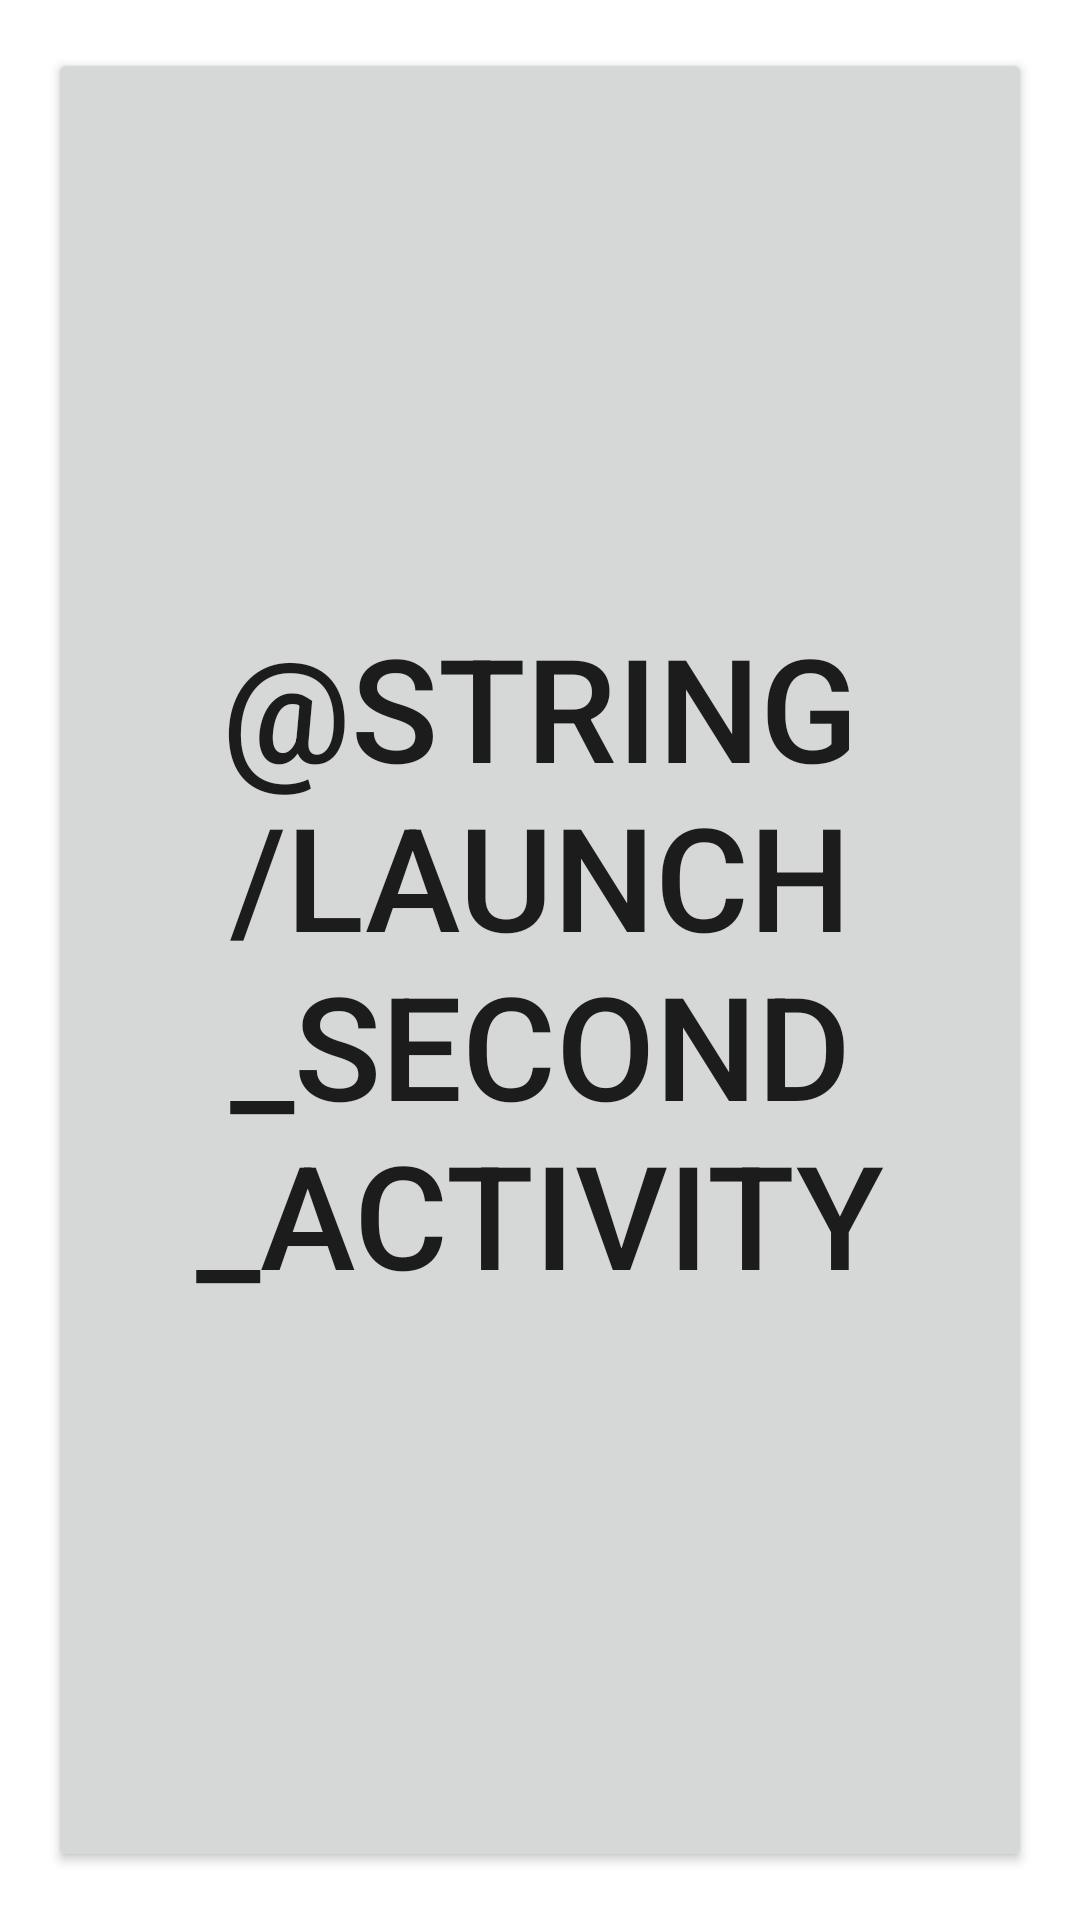

Produce the Android XML layout that renders to this screen, including the resource entries it uses.
<!-- AndroidManifest.xml: application theme Theme.FIrstStep -->
<!-- res/layout/activity_main.xml -->
<?xml version="1.0" encoding="utf-8"?>
<androidx.constraintlayout.widget.ConstraintLayout xmlns:android="http://schemas.android.com/apk/res/android"
    xmlns:app="http://schemas.android.com/apk/res-auto"
    xmlns:tools="http://schemas.android.com/tools"
    android:layout_width="match_parent"
    android:layout_height="match_parent"
    tools:context=".ActivityMain">

    <Button
        android:id="@+id/bt"
        android:layout_width="match_parent"
        android:layout_height="match_parent"
        android:layout_marginStart="16dp"
        android:layout_marginTop="16dp"
        android:layout_marginEnd="16dp"
        android:layout_marginBottom="16dp"
        android:text="@string/launch_second_activity"
        android:textSize="48sp"
        app:layout_constraintBottom_toBottomOf="parent"
        app:layout_constraintEnd_toEndOf="parent"
        app:layout_constraintStart_toStartOf="parent"
        app:layout_constraintTop_toTopOf="parent" />

</androidx.constraintlayout.widget.ConstraintLayout>
<!-- resources referenced by this layout -->
<resources>
  <style name="Theme.FIrstStep" parent="Theme.MaterialComponents.DayNight.DarkActionBar">
          
          <item name="colorPrimary">@color/purple_500</item>
          <item name="colorPrimaryVariant">@color/purple_700</item>
          <item name="colorOnPrimary">@color/white</item>
          
          <item name="colorSecondary">@color/teal_200</item>
          <item name="colorSecondaryVariant">@color/teal_700</item>
          <item name="colorOnSecondary">@color/black</item>
          
          <item name="android:statusBarColor">?attr/colorPrimaryVariant</item>
          
      </style>
  <!-- not gathered from this repository: default colours our renderer supplied (Android Studio template values) -->
  <color name="purple_500">#FF6200EE</color>
  <color name="purple_700">#FF3700B3</color>
  <color name="teal_200">#FF03DAC5</color>
  <color name="teal_700">#FF018786</color>
  <color name="black">#FF000000</color>
  <color name="white">#FFFFFFFF</color>
</resources>
